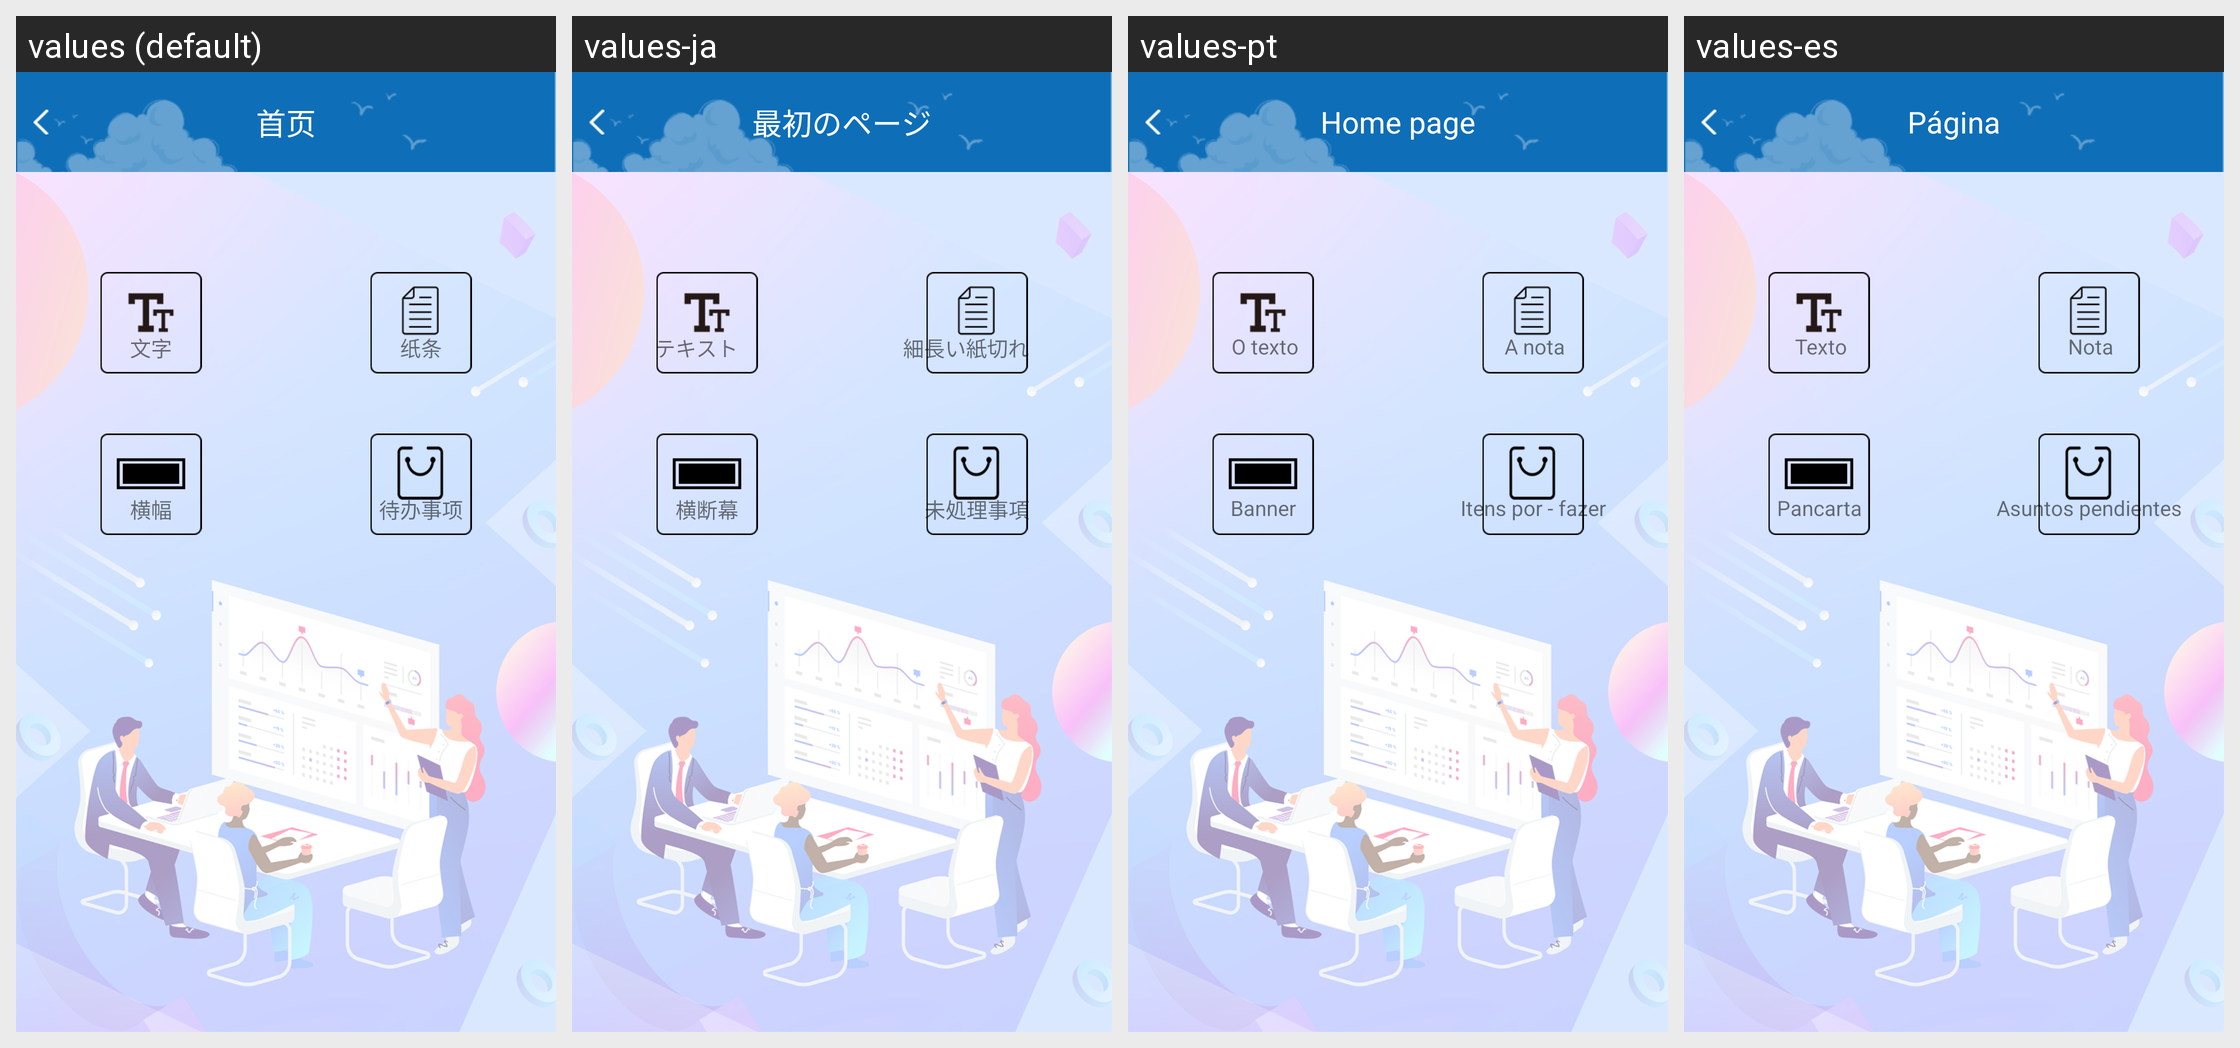

This grid shows one Android layout under several languages. Give, for every string resource on the screen, its name, the default text and each shown locale's text.
Android screen res/layout/work_lay.xml rendered under 4 locales, left to right: values (default), values-ja, values-pt, values-es. Device: Nexus 5 (rendered at 1080×1920; each locale shown at half size, 540×960, under a caption strip naming it); theme AppTheme.
Other locales in the repository, not shown: values-en, values-ko.
Strings drawn on this screen, with the default value and each locale's value (text and hints the layout hard-codes, and strings that could not be matched under every locale, appear in the picture but are not listed):

dy_wenzi
  values: 文字
  values-ja: テキスト
  values-pt: O texto
  values-es: Texto

dy_zhitiaos
  values: 纸条
  values-ja: 細長い紙切れ
  values-pt: A nota
  values-es: Nota

dy_hengfus
  values: 横幅
  values-ja: 横断幕
  values-pt: Banner
  values-es: Pancarta

dy_daibanshixiang
  values: 待办事项
  values-ja: 未処理事項
  values-pt: Itens por - fazer
  values-es: Asuntos pendientes

common_title
  values: 首页
  values-ja: 最初のページ
  values-pt: Home page
  values-es: Página
